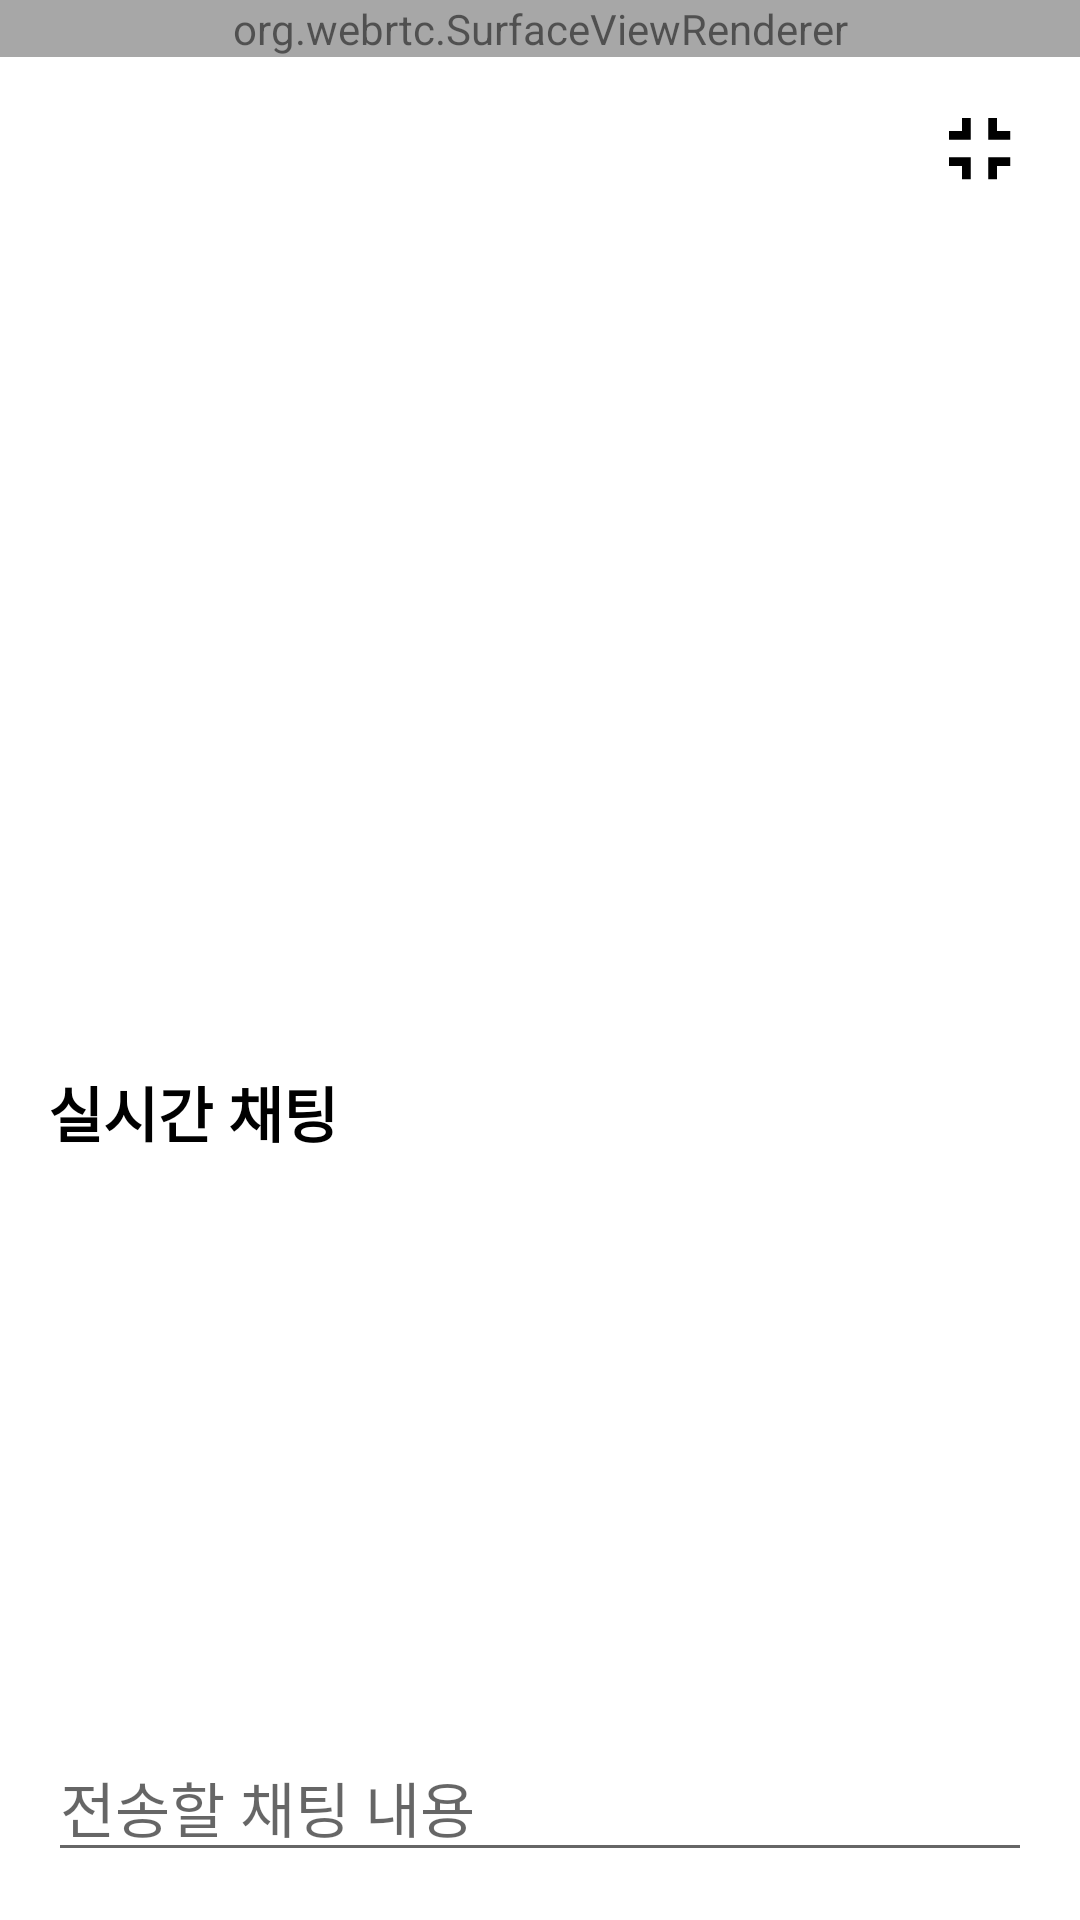

The Android layout XML behind this screen, and the referenced resources:
<!-- AndroidManifest.xml: application theme Theme.Pianissimo -->
<!-- res/layout/screen_each_live_room_watcher_fullscreen_horizontal.xml -->
<?xml version="1.0" encoding="utf-8"?>
<FrameLayout xmlns:android="http://schemas.android.com/apk/res/android"
    xmlns:app="http://schemas.android.com/apk/res-auto"
    xmlns:tools="http://schemas.android.com/tools"
    android:id="@+id/screen_each_live_room_watcher_fullscreen_horizontal_FrameLayout"
    android:layout_width="match_parent"
    android:layout_height="match_parent">

    
    <org.webrtc.SurfaceViewRenderer
        android:id="@+id/screen_each_live_room_watcher_fullscreen_horizontal_surfaceView"
        android:layout_width="match_parent"
        android:layout_height="wrap_content" />

    
    <androidx.constraintlayout.widget.ConstraintLayout
        android:id="@+id/screen_each_live_room_watcher_fullscreen_horizontal_contents_layout"
        android:layout_width="match_parent"
        android:layout_height="match_parent"
        android:background="@color/gray_transparent">

        
        <ImageView
            android:id="@+id/screen_each_live_room_watcher_fullscreen_horizontal_exitFullScreenBtn"
            android:layout_width="35sp"
            android:layout_height="35sp"
            android:layout_marginTop="32sp"
            android:layout_marginEnd="16sp"
            android:src="@drawable/ic_fullscreen_exit_btn_01"
            app:layout_constraintEnd_toEndOf="parent"
            app:layout_constraintHorizontal_chainStyle="spread_inside"
            app:layout_constraintTop_toTopOf="parent" />

        
        <LinearLayout
            android:id="@+id/screen_each_live_room_watcher_fullscreen_horizontal_chatRootLayout"
            android:layout_width="match_parent"
            android:layout_height="300sp"
            android:orientation="vertical"
            android:padding="16sp"
            app:layout_constraintBottom_toBottomOf="parent"
            tools:layout_editor_absoluteX="16dp">

            <TextView
                android:id="@+id/screen_each_live_room_watcher_fullscreen_horizontal_chatTitleTextView"
                android:layout_width="wrap_content"
                android:layout_height="wrap_content"
                android:layout_marginBottom="10sp"
                android:text="실시간 채팅"
                android:textColor="@color/black"
                android:textSize="20sp"
                android:textStyle="bold" />
            
            <androidx.recyclerview.widget.RecyclerView
                android:id="@+id/chatMessageRecyclerView_watcher_fullscreen_horizontal"
                android:layout_width="match_parent"
                android:layout_height="wrap_content"
                android:layout_weight="1" />

            
            <LinearLayout
                android:layout_width="match_parent"
                android:layout_height="wrap_content"
                android:orientation="horizontal">

                <EditText
                    android:id="@+id/screen_each_live_room_watcher_fullscreen_horizontal_chatInput"
                    android:layout_width="match_parent"
                    android:layout_height="wrap_content"
                    android:layout_weight="1"
                    android:hint="전송할 채팅 내용"
                    android:imeOptions="actionDone"
                    android:maxLines="2"
                    android:textSize="20sp" />

                <ImageView
                    android:id="@+id/screen_each_live_room_watcher_fullscreen_horizontal_sendChatBtn"
                    android:layout_width="wrap_content"
                    android:layout_height="match_parent"
                    android:onClick="sendChatMessage"
                    android:src="@drawable/ic_send_btn_01" />
            </LinearLayout>
        </LinearLayout>
    </androidx.constraintlayout.widget.ConstraintLayout>
</FrameLayout>
<!-- resources referenced by this layout -->
<resources>
  <color name="black">#FF000000</color>
  <color name="gray_transparent">#50FFFFFF</color>
  <!-- drawable ic_fullscreen_exit_btn_01 (drawable) -->
  <vector android:height="24dp"
      android:viewportHeight="24" android:viewportWidth="24"
      android:width="24dp" xmlns:android="http://schemas.android.com/apk/res/android">
      <path android:fillColor="@color/black" android:pathData="M5,16h3v3h2v-5L5,14v2zM8,8L5,8v2h5L10,5L8,5v3zM14,19h2v-3h3v-2h-5v5zM16,8L16,5h-2v5h5L19,8h-3z"/>
  </vector>
  <style name="Theme.Pianissimo" parent="Theme.MaterialComponents.DayNight.NoActionBar">
          
          <item name="colorPrimary">@color/purple_500</item>
          <item name="colorPrimaryVariant">@color/purple_700</item>
          <item name="colorOnPrimary">@color/white</item>
          
          <item name="colorSecondary">@color/teal_200</item>
          <item name="colorSecondaryVariant">@color/teal_700</item>
          <item name="colorOnSecondary">@color/black</item>
          
          <item name="android:statusBarColor" tools:targetApi="l">?attr/colorPrimaryVariant</item>
          
      </style>
  <color name="purple_500">#FF6200EE</color>
  <color name="purple_700">#FF3700B3</color>
  <color name="white">#FFFFFFFF</color>
  <color name="teal_200">#FF03DAC5</color>
  <color name="teal_700">#FF018786</color>
</resources>
